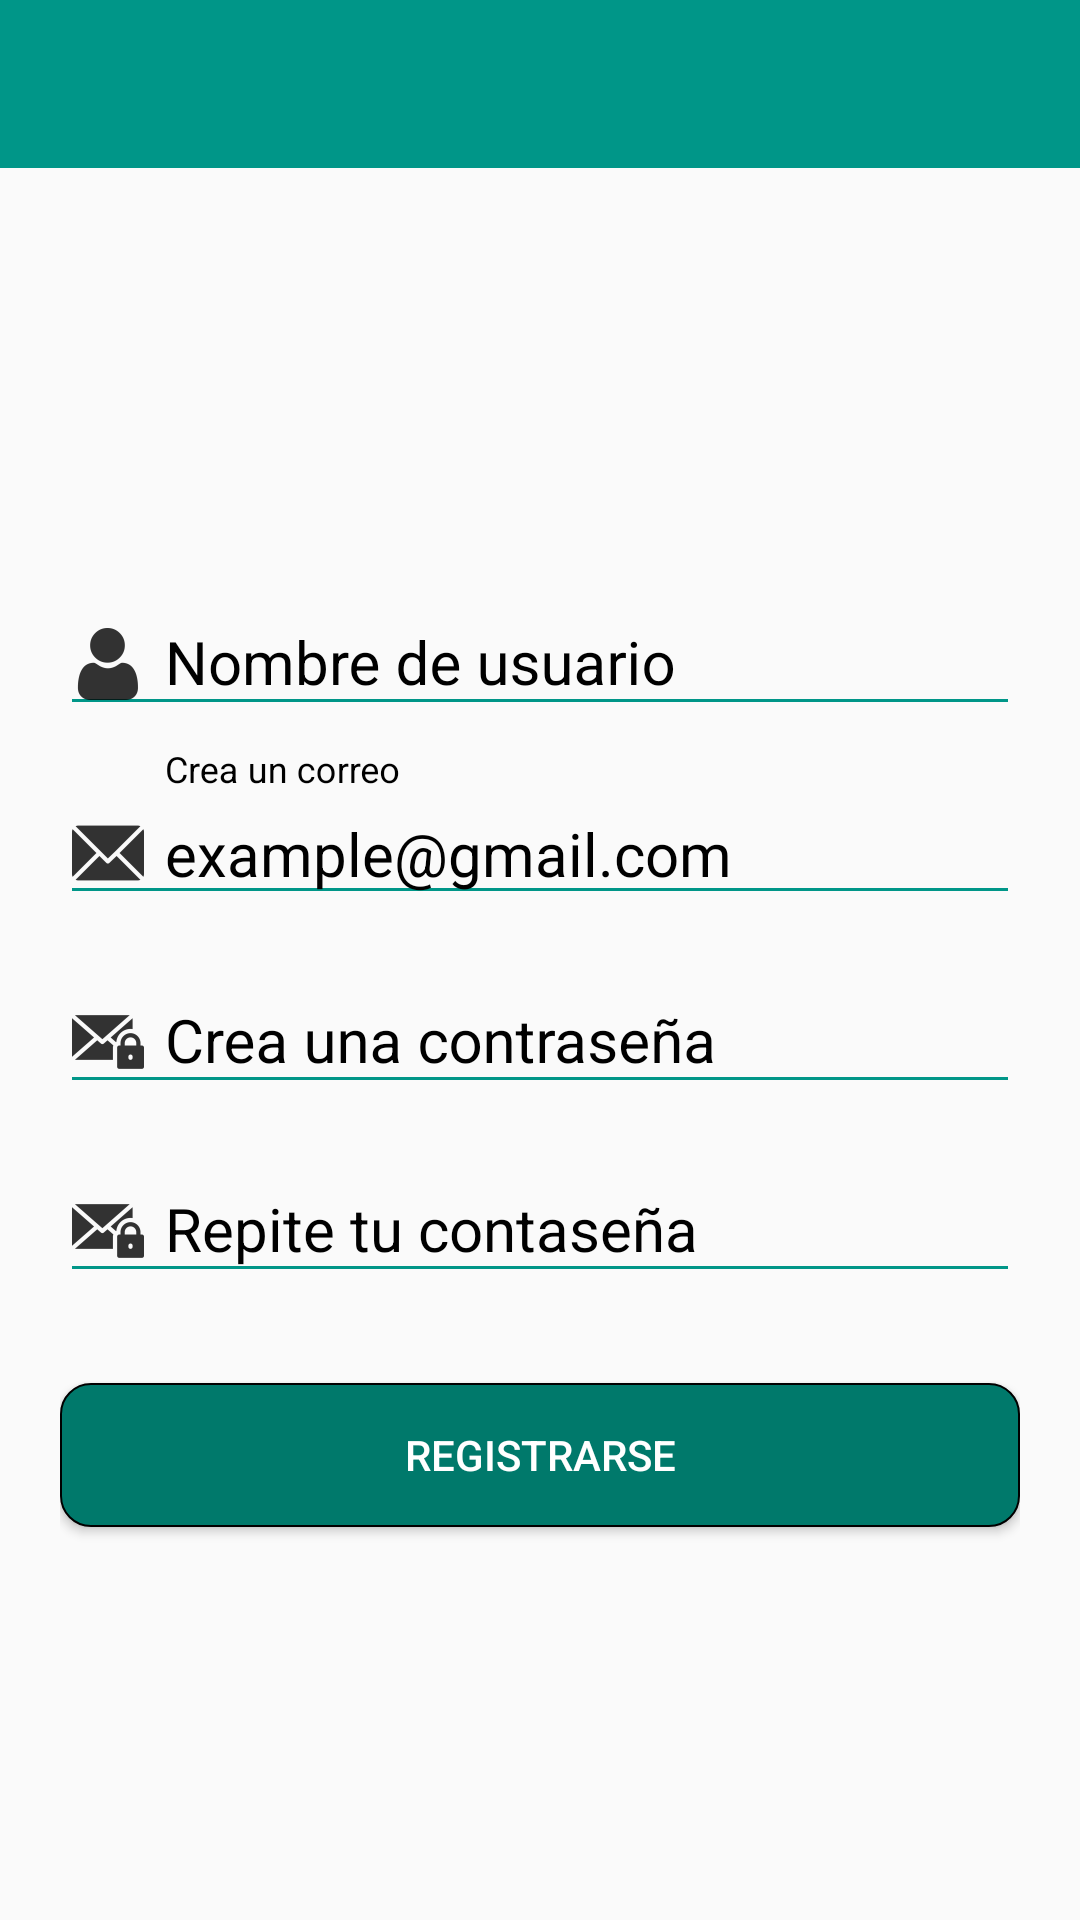

Produce the Android XML layout that renders to this screen, including the resource entries it uses.
<!-- AndroidManifest.xml: application theme AppTheme -->
<!-- res/layout/activity_create_account.xml -->
<?xml version="1.0" encoding="utf-8"?>
<androidx.coordinatorlayout.widget.CoordinatorLayout
    xmlns:android="http://schemas.android.com/apk/res/android"
    xmlns:app="http://schemas.android.com/apk/res-auto"
    xmlns:tools="http://schemas.android.com/tools"
    android:layout_width="match_parent"
    android:layout_height="match_parent"

    android:weightSum="1">

    <LinearLayout
        android:orientation="vertical"
        android:layout_width="match_parent"
        android:layout_height="match_parent"

        >


        <include
            layout="@layout/drawe_toolbar"
            android:layout_width="match_parent"
            android:layout_height="wrap_content"

            />

        <ScrollView
            android:layout_width="match_parent"
            android:layout_height="match_parent"
            android:fillViewport="true"
            >

            <LinearLayout
                android:layout_width="match_parent"
                android:layout_height="match_parent"
                android:orientation="vertical"
                android:gravity="center"
                android:padding="20dp"

                >

                <com.google.android.material.textfield.TextInputLayout
                    android:layout_width="match_parent"
                    android:layout_height="wrap_content"
                    android:theme="@style/EditTextBlack"
                    >
                    <com.google.android.material.textfield.TextInputEditText
                        android:id="@+id/username_register"

                        android:drawableLeft="@drawable/icon_usernames"
                        android:drawablePadding="@dimen/padding_drawable"
                        android:layout_width="match_parent"
                        android:layout_height="wrap_content"
                        android:hint="@string/hint_name_user"
                        android:inputType="textPersonName"
                        />

                </com.google.android.material.textfield.TextInputLayout>

                <com.google.android.material.textfield.TextInputLayout
                    android:layout_width="match_parent"
                    android:layout_height="wrap_content"
                    android:theme="@style/EditTextBlack"
                    android:layout_marginTop="@dimen/et_mt_login"

                    >
                    <com.google.android.material.textfield.TextInputEditText
                        android:id="@+id/email_register"
                        android:drawableLeft="@drawable/icon_correo"
                        android:layout_width="match_parent"
                        android:drawablePadding="@dimen/padding_drawable"
                        android:layout_height="wrap_content"
                        android:hint="@string/hint_create_email_user"
                        android:text="example@gmail.com"
                        android:inputType="textEmailAddress"
                        />

                </com.google.android.material.textfield.TextInputLayout>

                <com.google.android.material.textfield.TextInputLayout
                    android:layout_width="match_parent"
                    android:layout_height="wrap_content"
                    android:theme="@style/EditTextBlack"
                    android:layout_marginTop="@dimen/et_mt_login"

                    >
                    <com.google.android.material.textfield.TextInputEditText
                        android:id="@+id/password_register1"
                        android:drawableLeft="@drawable/icon_correokey"
                        android:layout_width="match_parent"
                        android:layout_height="wrap_content"
                        android:drawablePadding="@dimen/padding_drawable"
                        android:hint="@string/hint_create_pass1"
                        android:inputType="textPassword"
                        />

                </com.google.android.material.textfield.TextInputLayout>
                <com.google.android.material.textfield.TextInputLayout
                    android:layout_width="match_parent"
                    android:layout_height="wrap_content"
                    android:theme="@style/EditTextBlack"
                    android:layout_marginTop="@dimen/et_mt_login"

                    >
                    <com.google.android.material.textfield.TextInputEditText
                        android:id="@+id/password_register2"
                        android:drawableLeft="@drawable/icon_correokey"
                        android:layout_width="match_parent"
                        android:layout_height="wrap_content"
                        android:hint="@string/hint_create_pass2"
                        android:drawablePadding="@dimen/padding_drawable"

                        android:inputType="textPassword"
                        />

                </com.google.android.material.textfield.TextInputLayout>

                <Button
                    android:id="@+id/btn_register"
                    android:layout_width="match_parent"
                    android:layout_height="wrap_content"
                    android:layout_marginTop="30dp"
                    android:background="@drawable/btn_account"
                    android:text="@string/text_button_account"
                    android:theme="@style/RaisedButtom" />

            </LinearLayout>

        </ScrollView>
    </LinearLayout>

</androidx.coordinatorlayout.widget.CoordinatorLayout>
<!-- res/layout/drawe_toolbar.xml (included above) -->
<?xml version="1.0" encoding="utf-8"?>
<LinearLayout xmlns:android="http://schemas.android.com/apk/res/android"
    xmlns:app="http://schemas.android.com/apk/res-auto"
    android:orientation="vertical"
    android:layout_width="match_parent"
    android:layout_height="match_parent">
  <androidx.appcompat.widget.Toolbar
      android:id="@+id/toolbar"
      android:layout_width="match_parent"
      android:layout_height="?attr/actionBarSize"
      android:background="@color/colorPrimary"
      >

  </androidx.appcompat.widget.Toolbar>
</LinearLayout>
<!-- resources referenced by this layout -->
<resources>
  <color name="colorPrimary">#009688</color>
  <dimen name="et_mt_login">8dp</dimen>
  <dimen name="padding_drawable">7dp</dimen>
  <!-- drawable btn_account (drawable) -->
  <?xml version="1.0" encoding="utf-8"?>
  <shape android:shape="rectangle"
      xmlns:android="http://schemas.android.com/apk/res/android">
      <corners android:radius="10dp"
          />
      <stroke
          android:width="2px"
          android:color="@color/black"
          />
      <solid
          android:color="@color/colorPrimaryDark"
          >
  
      </solid>
  </shape>
  <!-- drawable icon_correo: png bitmap (drawable-hdpi, 334 bytes) -->
  <!-- drawable icon_correokey: png bitmap (drawable-hdpi, 666 bytes) -->
  <!-- drawable icon_usernames: png bitmap (drawable-hdpi, 488 bytes) -->
  <string name="hint_create_email_user">Crea un correo</string>
  <string name="hint_create_pass1">Crea una contraseña</string>
  <string name="hint_create_pass2">Repite tu contaseña</string>
  <string name="hint_name_user">\Nombre de usuario</string>
  <string name="text_button_account">Registrarse</string>
  <style name="EditTextBlack" parent="TextAppearance.AppCompat">
          <item name="android:textColorHint">@color/black</item>
          <item name="android:textSize">@dimen/editText_hint_login</item>
          <item name="android:textColorPrimary">@color/black</item>
          <item name="colorAccent">@color/colorPrimary</item>
          <item name="colorControlNormal">@color/colorPrimary</item>
          <item name="colorControlActivated">@color/colorPrimary</item>
      </style>
  <style name="RaisedButtom" parent="Theme.AppCompat.Light">
  
          
          <item name="colorButtonNormal">@color/colorPrimaryDark</item>
          
          <item name="colorControlHighlight">@color/colorPrimary</item>
          
          <item name="android:background">@color/white</item>
          <item name="android:textColor">@color/white</item>
  
      </style>
  <style name="AppTheme" parent="Theme.AppCompat.Light.NoActionBar">
          
          <item name="colorPrimary">@color/colorPrimary</item>
          <item name="colorPrimaryDark">@color/colorPrimaryDark</item>
          <item name="colorAccent">@color/colorAccent</item>
      </style>
  <color name="black">#000000</color>
  <color name="colorPrimaryDark">#00796B</color>
  <dimen name="editText_hint_login">20sp</dimen>
  <color name="white">#FFFFFF</color>
  <color name="colorAccent">#FF9800</color>
</resources>
